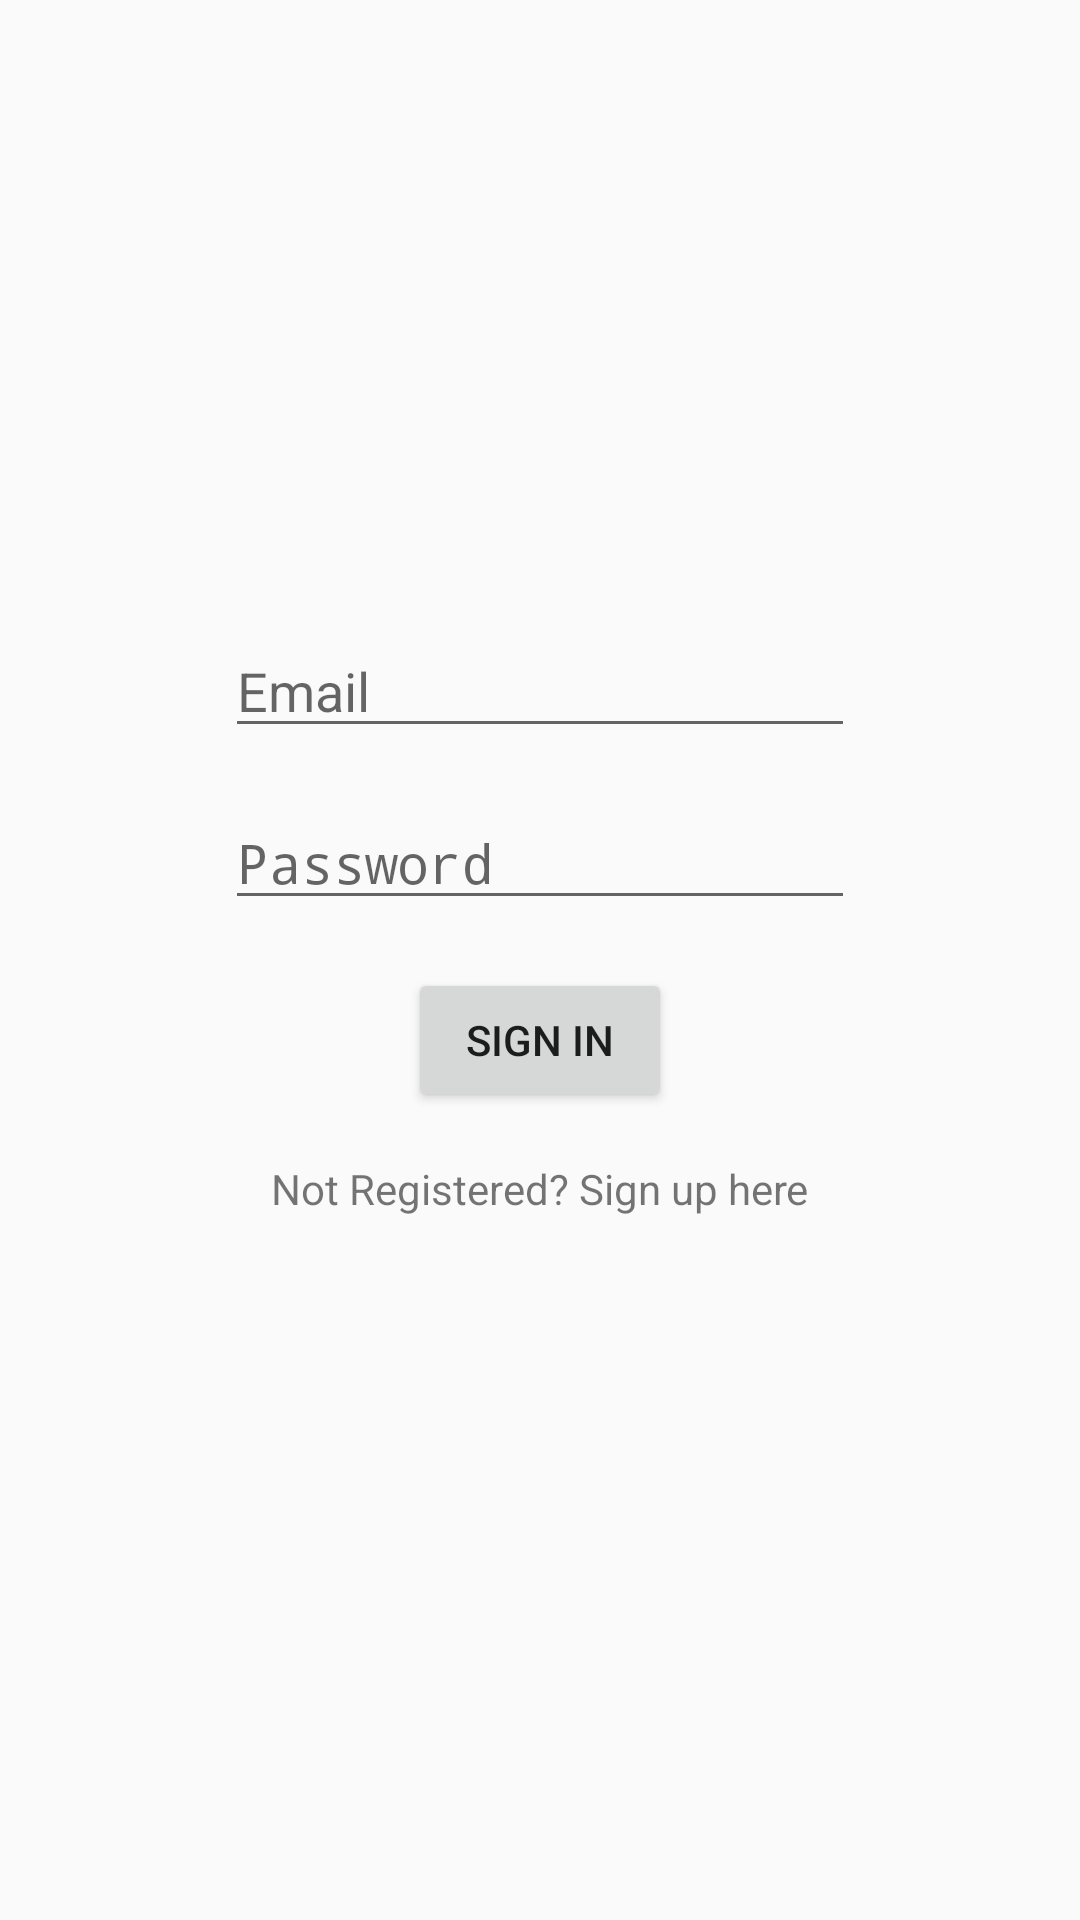

Reconstruct the res/layout file that produces this screen, plus the resources it refers to.
<!-- AndroidManifest.xml: application theme AppTheme -->
<!-- res/layout/activity_login.xml -->
<?xml version="1.0" encoding="utf-8"?>
<androidx.constraintlayout.widget.ConstraintLayout xmlns:android="http://schemas.android.com/apk/res/android"
    xmlns:app="http://schemas.android.com/apk/res-auto"
    xmlns:tools="http://schemas.android.com/tools"
    android:layout_width="match_parent"
    android:layout_height="match_parent"
    tools:context=".LoginActivity">

    <EditText
        android:id="@+id/editText"
        android:layout_width="wrap_content"
        android:layout_height="wrap_content"
        android:layout_marginBottom="16dp"
        android:ems="10"
        android:hint="Email"
        android:inputType="textEmailAddress"
        app:layout_constraintBottom_toBottomOf="parent"
        app:layout_constraintEnd_toEndOf="parent"
        app:layout_constraintStart_toStartOf="parent"
        app:layout_constraintTop_toTopOf="parent"
        app:layout_constraintVertical_bias="0.357" />

    <EditText
        android:id="@+id/editText2"
        android:layout_width="wrap_content"
        android:layout_height="wrap_content"
        android:layout_marginTop="16dp"
        android:ems="10"
        android:hint="Password"
        android:inputType="textPassword"
        app:layout_constraintEnd_toEndOf="parent"
        app:layout_constraintHorizontal_bias="0.5"
        app:layout_constraintStart_toStartOf="parent"
        app:layout_constraintTop_toBottomOf="@+id/editText" />

    <TextView
        android:id="@+id/textView"
        android:layout_width="wrap_content"
        android:layout_height="wrap_content"
        android:layout_marginTop="16dp"
        android:text="Not Registered? Sign up here"
        app:layout_constraintEnd_toEndOf="parent"
        app:layout_constraintStart_toStartOf="parent"
        app:layout_constraintTop_toBottomOf="@+id/button"
        tools:text="@string/signup_txt" />

    <Button
        android:id="@+id/button"
        android:layout_width="wrap_content"
        android:layout_height="wrap_content"
        android:layout_marginTop="16dp"
        android:text="Sign In"
        app:layout_constraintEnd_toEndOf="parent"
        app:layout_constraintHorizontal_bias="0.5"
        app:layout_constraintStart_toStartOf="parent"
        app:layout_constraintTop_toBottomOf="@+id/editText2" />

</androidx.constraintlayout.widget.ConstraintLayout>
<!-- resources referenced by this layout -->
<resources>
  <string name="signup_txt">Not registered? Sign up here</string>
  <style name="AppTheme" parent="Theme.AppCompat.Light.NoActionBar">
          
          <item name="colorPrimary">@color/colorPrimary</item>
          <item name="colorPrimaryDark">@color/colorPrimaryDark</item>
          <item name="colorAccent">@color/colorAccent</item>
      </style>
  <color name="colorPrimary">#673AB7</color>
  <color name="colorPrimaryDark">#673AB7</color>
  <color name="colorAccent">#A582E4</color>
</resources>
